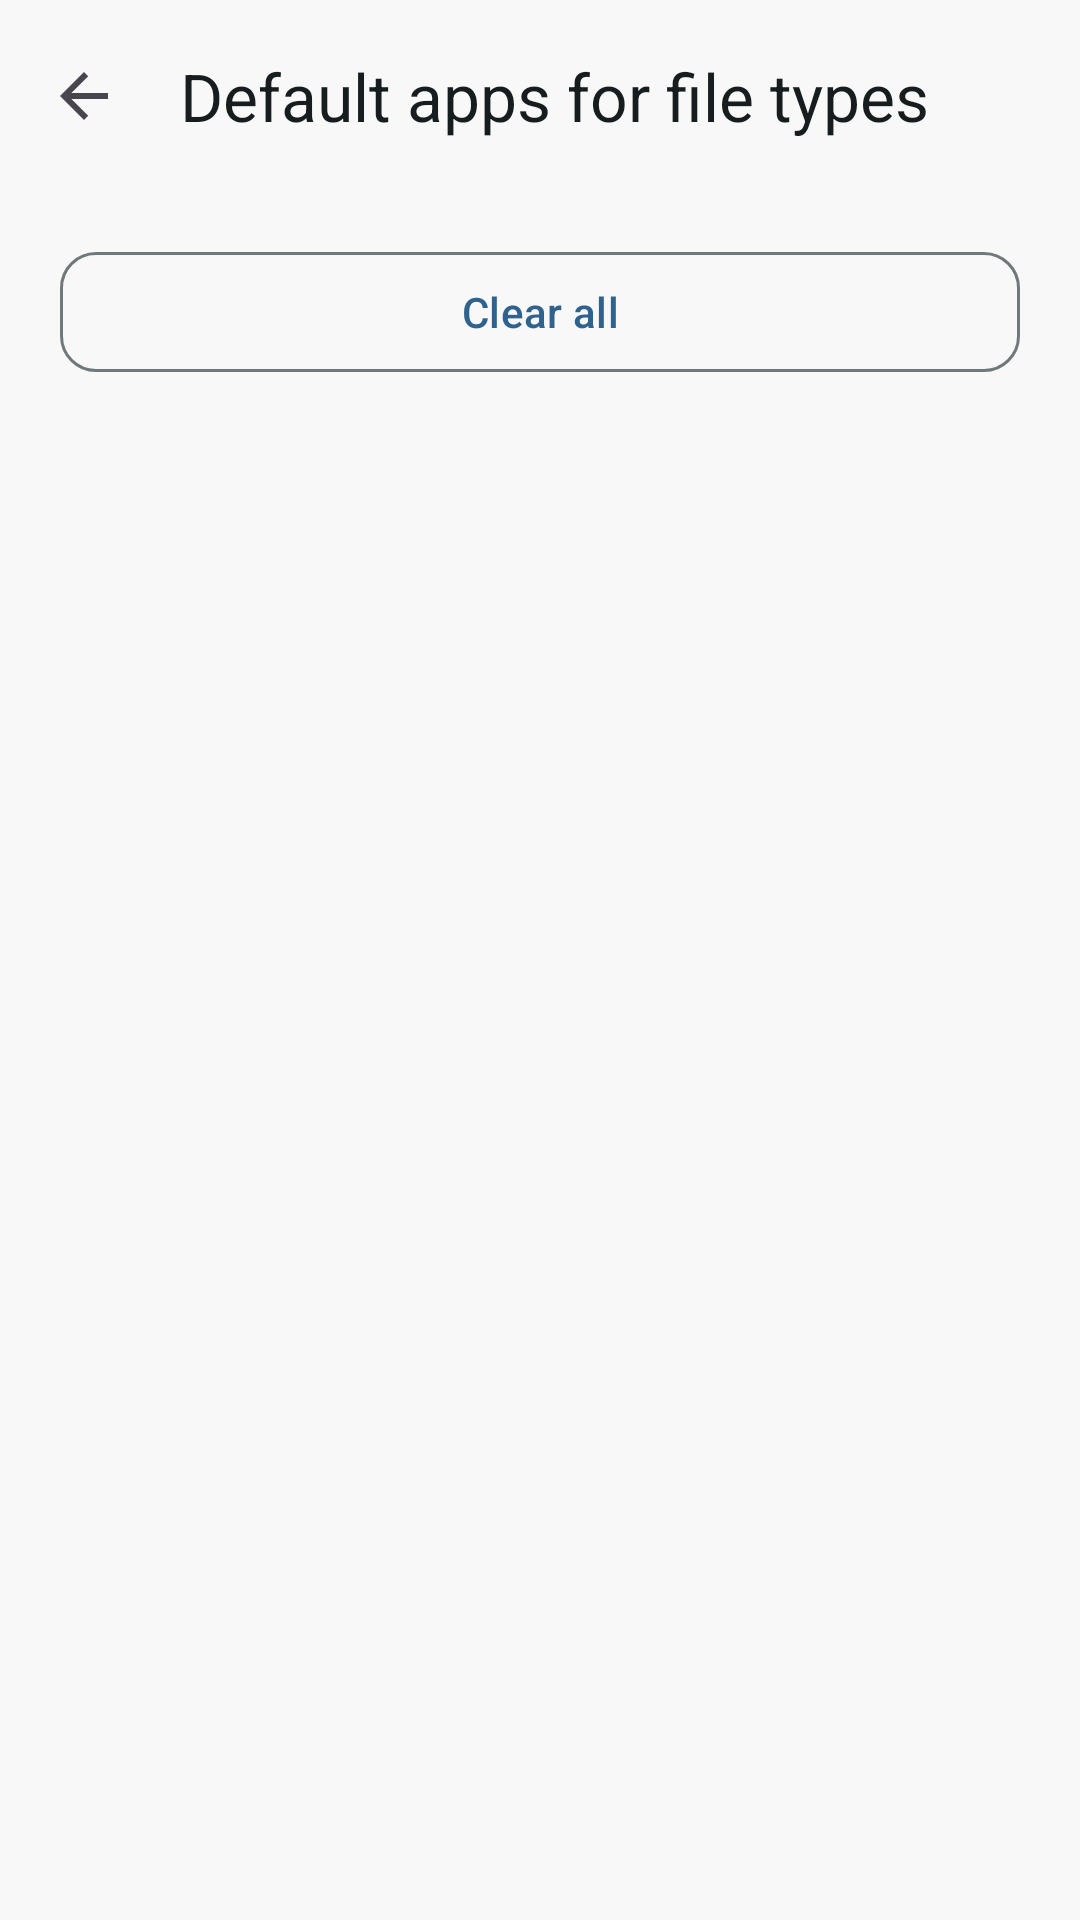

Android layout source for this screen:
<!-- AndroidManifest.xml: activity theme AppTheme -->
<!-- res/layout/activity_app_manager.xml -->
<?xml version="1.0" encoding="utf-8"?>
<LinearLayout xmlns:android="http://schemas.android.com/apk/res/android"
    xmlns:app="http://schemas.android.com/apk/res-auto"
    android:layout_width="match_parent"
    android:layout_height="match_parent"
    android:orientation="vertical"
    android:background="?android:attr/colorBackground">

    
    <com.google.android.material.appbar.MaterialToolbar
        android:id="@+id/toolbar"
        android:layout_width="match_parent"
        android:layout_height="?attr/actionBarSize"
        android:background="?attr/colorSurface"
        app:title="@string/app_manager_title"
        app:navigationIcon="?attr/homeAsUpIndicator"
        app:titleTextColor="?attr/colorOnSurface" />

    <ScrollView
        android:layout_width="match_parent"
        android:layout_height="match_parent"
        android:fillViewport="true">

        <LinearLayout
            android:layout_width="match_parent"
            android:layout_height="wrap_content"
            android:orientation="vertical"
            android:paddingStart="20dp"
            android:paddingEnd="20dp"
            android:paddingTop="16dp"
            android:paddingBottom="32dp">

            
            <com.google.android.material.button.MaterialButton
                android:id="@+id/btn_clear_all"
                android:layout_width="match_parent"
                android:layout_height="wrap_content"
                android:layout_marginBottom="16dp"
                android:text="@string/app_manager_clear_all"
                app:cornerRadius="12dp"
                style="@style/Widget.Material3.Button.OutlinedButton" />

            
            <LinearLayout
                android:id="@+id/preferences_list"
                android:layout_width="match_parent"
                android:layout_height="wrap_content"
                android:orientation="vertical" />

            
            <TextView
                android:id="@+id/empty_text"
                android:layout_width="match_parent"
                android:layout_height="wrap_content"
                android:layout_marginTop="48dp"
                android:gravity="center"
                android:text="@string/app_manager_empty"
                android:textColor="?attr/colorOnSurfaceVariant"
                android:textSize="14sp"
                android:lineSpacingExtra="4dp"
                android:visibility="gone" />

        </LinearLayout>
    </ScrollView>
</LinearLayout>
<!-- resources referenced by this layout -->
<resources>
  <string name="app_manager_clear_all">Clear all</string>
  <string name="app_manager_empty">No default apps set. Download a file and choose \"Always\" to set one.</string>
  <string name="app_manager_title">Default apps for file types</string>
  <style name="AppTheme" parent="Theme.Material3.DayNight.NoActionBar">
          <item name="colorPrimary">@color/md_primary</item>
          <item name="colorOnPrimary">@color/md_onPrimary</item>
          <item name="colorPrimaryContainer">@color/md_primaryContainer</item>
          <item name="colorOnPrimaryContainer">@color/md_onPrimaryContainer</item>
  
          <item name="colorSecondary">@color/md_secondary</item>
          <item name="colorOnSecondary">@color/md_onSecondary</item>
          <item name="colorSecondaryContainer">@color/md_secondaryContainer</item>
          <item name="colorOnSecondaryContainer">@color/md_onSecondaryContainer</item>
  
          <item name="colorTertiary">@color/md_tertiary</item>
          <item name="colorOnTertiary">@color/md_onTertiary</item>
          <item name="colorTertiaryContainer">@color/md_tertiaryContainer</item>
          <item name="colorOnTertiaryContainer">@color/md_onTertiaryContainer</item>
  
          <item name="colorError">@color/md_error</item>
          <item name="colorOnError">@color/md_onError</item>
          <item name="colorErrorContainer">@color/md_errorContainer</item>
          <item name="colorOnErrorContainer">@color/md_onErrorContainer</item>
  
          <item name="android:colorBackground">@color/md_background</item>
          <item name="colorOnBackground">@color/md_onBackground</item>
  
          <item name="colorSurface">@color/md_surface</item>
          <item name="colorOnSurface">@color/md_onSurface</item>
          <item name="colorSurfaceVariant">@color/md_surfaceVariant</item>
          <item name="colorOnSurfaceVariant">@color/md_onSurfaceVariant</item>
  
          <item name="colorOutline">@color/md_outline</item>
          <item name="colorOutlineVariant">@color/md_outlineVariant</item>
  
          
          <item name="android:statusBarColor">@color/status_bar_bg</item>
          <item name="android:navigationBarColor">@color/status_bar_bg</item>
          <item name="android:windowLightStatusBar">@bool/window_light_status_bar</item>
          <item name="android:windowLightNavigationBar">@bool/window_light_status_bar</item>
      </style>
  <color name="md_primary">#2F628C</color>
  <color name="md_onPrimary">#FFFFFF</color>
  <color name="md_primaryContainer">#CEE5FF</color>
  <color name="md_onPrimaryContainer">#0E4A73</color>
  <color name="md_secondary">#2F628C</color>
  <color name="md_onSecondary">#FFFFFF</color>
  <color name="md_secondaryContainer">#CEE5FF</color>
  <color name="md_onSecondaryContainer">#0D4A73</color>
  <color name="md_tertiary">#35618E</color>
  <color name="md_onTertiary">#FFFFFF</color>
  <color name="md_tertiaryContainer">#D1E4FF</color>
  <color name="md_onTertiaryContainer">#184975</color>
  <color name="md_error">#BA1A1A</color>
  <color name="md_onError">#FFFFFF</color>
  <color name="md_errorContainer">#FFDAD6</color>
  <color name="md_onErrorContainer">#93000A</color>
  <color name="md_background">#F8F8F8</color>
  <color name="md_onBackground">#181C20</color>
  <color name="md_surface">#F8F8F8</color>
  <color name="md_onSurface">#171D1E</color>
  <color name="md_surfaceVariant">#DBE4E6</color>
  <color name="md_onSurfaceVariant">#3F484A</color>
  <color name="md_outline">#6F797A</color>
  <color name="md_outlineVariant">#BFC8CA</color>
  <color name="status_bar_bg">#F8F8F8</color>
</resources>
